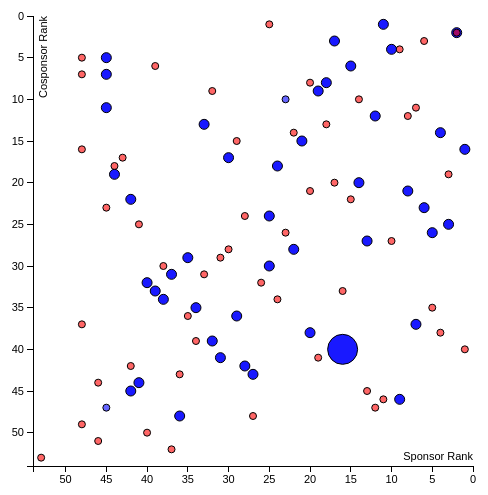
D3 v3 page, settled after 360 driven frames (6 s of simulated time); the page loaded 1 data file(s).


var margin = {top: 20, right: 20, bottom: 30, left: 40},
    width = 500 - margin.left - margin.right,
    height = 500 - margin.top - margin.bottom,
    current_id = "H001075", current_party = "D", current_chamber="senate",
    current_congress = 115;

/* 
 * value accessor - returns the value to encode for a given data object.
 * scale - maps value to a visual display encoding, such as a pixel position.
 * map function - maps from data value to display value
 * axis - sets up axis
 */ 

// setup x 
var xValue = function(d) { return d.sponsor_rank;}, // data -> value
    xScale = d3.scale.linear().range([width, 0]), // value -> display
    xMap = function(d) { return xScale(xValue(d));}, // data -> display
    xAxis = d3.svg.axis().scale(xScale).orient("bottom");

// setup y
var yValue = function(d) { return d.cosponsor_rank;}, // data -> value
    yScale = d3.scale.linear().range([0, height]), // value -> display
    yMap = function(d) { return yScale(yValue(d));}, // data -> display
    yAxis = d3.svg.axis().scale(yScale).orient("left");

// add the graph canvas to the body of the webpage
var svg = d3.select("body").append("svg")
    .attr("width", width + margin.left + margin.right)
    .attr("height", height + margin.top + margin.bottom)
  .append("g")
    .attr("transform", "translate(" + margin.left + "," + margin.top + ")");

// add the tooltip area to the webpage
var tooltip = d3.select("body").append("div")
    .attr("class", "tooltip")
    .style("opacity", 0);

// load data
d3.csv("effectiveness.csv", function(error, data) {

  // change string (from CSV) into number format
  data.forEach(function(d) {
    d.sponsor_rank = +d.sponsor_rank;
    d.cosponsor_rank = +d.cosponsor_rank;
//    console.log(d);
  });

  // don't want dots overlapping axis, so add in buffer to data domain
  xScale.domain([d3.min(data, xValue)-1, d3.max(data.filter(function(d) { return d.chamber == current_chamber & d.congress == current_congress }), xValue)+1]);
  yScale.domain([d3.min(data, yValue)-1, d3.max(data.filter(function(d) { return d.chamber == current_chamber & d.congress == current_congress }), yValue)+1]);

  // x-axis
  svg.append("g")
      .attr("class", "x axis")
      .attr("transform", "translate(0," + height + ")")
      .call(xAxis)
    .append("text")
      .attr("class", "label")
      .attr("x", width)
      .attr("y", -6)
      .style("text-anchor", "end")
      .text("Sponsor Rank");

  // y-axis
  svg.append("g")
      .attr("class", "y axis")
      .call(yAxis)
    .append("text")
      .attr("class", "label")
      .attr("transform", "rotate(-90)")
      .attr("y", 6)
      .attr("dy", ".71em")
      .style("text-anchor", "end")
      .text("Cosponsor Rank");

  // draw dots
  svg.selectAll(".dot")
      .data(data)
    .enter().append("circle")
    .filter(function(d) { return d.chamber == current_chamber & d.congress == current_congress })
      .attr("class", "dot")
      .attr("r", function(d) {
        if(d.id == current_id) {return 15}
        else if(d.party == current_party) {return 5}
        else {return 3.5};})
      .attr("cx", xMap)
      .attr("cy", yMap)
      .style("fill", function(d) {
        if (d.party == "R") {return "red"}
        else {return "blue"};})
      .attr('fill-opacity', function(d) {
        if (d.party == current_party) {return 0.9}
        else {return 0.6};})
      .on("mouseover", function(d) {
          tooltip.transition()
               .duration(200)
               .style("opacity", .9);
          tooltip.html(d["name"] + "<br/> (" + xValue(d) 
	        + ", " + yValue(d) + ")")
               .style("left", (d3.event.pageX + 5) + "px")
               .style("top", (d3.event.pageY - 28) + "px");
      })
      .on("mouseout", function(d) {
          tooltip.transition()
               .duration(500)
               .style("opacity", 0);
      });
      
});



### data: effectiveness.csv
id, bi_sponsor_bi, bi_sponsor_count, cosponsor_count, cosponsor_normalized, cosponsor_rank, dw_nominate, missed_votes_pct, name, party, seniority, sponsor_count, sponsor_normalized, sponsor_rank, state, top_cosponsor_subjects, top_cosponsor_subjects_1_text, top_cosponsor_subjects_1_count, top_cosponsor_subjects_2_text, top_cosponsor_subjects_2_count, top_cosponsor_subjects_3_text, top_cosponsor_subjects_3_count, top_cosponsor_subjects_4_text, top_cosponsor_subjects_4_count
L000174, 3, 13, 196, 0.856, 7, -0.375, 1.65, Patrick Leahy, D, 43, 13, 0.6, 45, VT, [(Health, 27), (Crime and law enforcemen…, Health, 27, Crime and law enforcement, 23, Government operations and politics, 18, Taxation, 18
B001288, 8, 35, 275, 0.7145, 34, -0.588, 4.29, Cory Booker, D, 5, 35, 0.66, 38, NJ, [(International affairs, 32), (Health, 3…, International affairs, 32, Health, 31, Crime and law enforcement, 23, Armed forces and national security, 20
W000779, 16, 54, 223, 0.7083, 36, -0.314, 0, Ron Wyden, D, 22, 54, 0.7333, 29, OR, [(International affairs, 24), (Governmen…, International affairs, 24, Government operations and politics, 20, Crime and law enforcement, 18, Armed forces and national security, 16
S001184, 10, 16, 98, 0.6651, 50, 0.669, 0.33, Tim Scott, R, 5, 16, 0.4271, 40, SC, [(Finance and financial sector, 12), (La…, Finance and financial sector, 12, Labor and employment, 11, Health, 10, Crime and law enforcement, 8
M001176, 2, 16, 269, 0.6593, 46, -0.436, 0.99, Jeff Merkley, D, 9, 16, 0.8625, 9, OR, [(International affairs, 32), (Health, 2…, International affairs, 32, Health, 23, Taxation, 23, Armed forces and national security, 22
T000476, 4, 9, 152, 0.8886, 5, 0.441, 3.63, Thom Tillis, R, 3, 9, 0.3333, 48, NC, [(Armed forces and national security, 33…, Armed forces and national security, 33, Crime and law enforcement, 24, International affairs, 14, Finance and financial sector, 12
M001170, 15, 23, 150, 0.9607, 2, -0.147, 4.29, Claire McCaskill, D, 11, 23, 0.9652, 2, MO, [(Government operations and politics, 27…, Government operations and politics, 27, Health, 20, Armed forces and national security, 13, Crime and law enforcement, 10
S001181, 12, 43, 243, 0.7537, 25, -0.272, 0.33, Jeanne Shaheen, D, 9, 43, 0.9488, 3, NH, [(Health, 37), (International affairs, 2…, Health, 37, International affairs, 29, Armed forces and national security, 23, Taxation, 22
C000567, 0, 2, 102, 0.802, 21, 0.286, 9.9, Thad Cochran, R, 39, 2, 0.5, 20, MS, [(Health, 18), (Crime and law enforcemen…, Health, 18, Crime and law enforcement, 12, Taxation, 10, Armed forces and national security, 8
V000128, 1, 9, 223, 0.7287, 31, -0.4, 1.32, Chris Van Hollen, D, 1, 9, 0.6667, 37, MD, [(Health, 24), (Armed forces and nationa…, Health, 24, Armed forces and national security, 23, Government operations and politics, 23, International affairs, 21
C001047, 9, 13, 176, 0.7879, 25, 0.258, 0.99, Shelley Capito, R, 3, 13, 0.4103, 41, WV, [(Health, 43), (Taxation, 12), (Crime an…, Health, 43, Taxation, 12, Crime and law enforcement, 12, Armed forces and national security, 11
U000039, 3, 28, 180, 0.7334, 30, -0.456, 1.32, Tom Udall, D, 10, 28, 0.75, 25, NM, [(Government operations and politics, 24…, Government operations and politics, 24, Health, 19, Armed forces and national security, 15, Taxation, 14
B001277, 6, 40, 359, 0.7663, 22, -0.418, 0.33, Richard Blumenthal, D, 7, 40, 0.6225, 42, CT, [(Health, 50), (Armed forces and nationa…, Health, 50, Armed forces and national security, 44, Crime and law enforcement, 38, International affairs, 26
S001202, 0, 4, 84, 0.6823, 49, , 3.7, Luther Strange, R, 1, 4, 0.3333, 48, AL, [(Crime and law enforcement, 12), (Healt…, Crime and law enforcement, 12, Health, 12, Labor and employment, 7, Armed forces and national security, 7
M001111, 4, 28, 191, 0.794, 13, -0.342, 0, Patty Murray, D, 25, 28, 0.6964, 33, WA, [(Armed forces and national security, 24…, Armed forces and national security, 24, Government operations and politics, 17, Health, 14, Taxation, 14
W000437, 18, 28, 150, 0.7417, 41, 0.376, 0.33, Roger Wicker, R, 11, 28, 0.506, 19, MS, [(Health, 27), (Taxation, 12), (Internat…, Health, 27, Taxation, 12, International affairs, 12, Armed forces and national security, 11
P000603, 8, 29, 73, 0.7297, 44, 0.882, 3.96, Rand Paul, R, 7, 29, 0.3448, 46, KY, [(Crime and law enforcement, 11), (Congr…, Crime and law enforcement, 11, Congress, 6, Taxation, 6, Finance and financial sector, 6
R000595, 31, 54, 237, 0.7473, 39, 0.59, 4.29, Marco Rubio, R, 7, 54, 0.4537, 34, FL, [(International affairs, 66), (Armed for…, International affairs, 66, Armed forces and national security, 23, Crime and law enforcement, 20, Health, 19
D000622, 4, 25, 198, 0.7418, 26, -0.298, 0.66, Tammy Duckworth, D, 1, 25, 0.924, 5, IL, [(Health, 25), (Taxation, 20), (Governme…, Health, 25, Taxation, 20, Government operations and politics, 15, Crime and law enforcement, 15
M001169, 3, 21, 165, 0.6642, 44, -0.311, 0.66, Christopher Murphy, D, 5, 21, 0.6286, 41, CT, [(International affairs, 21), (Health, 2…, International affairs, 21, Health, 20, Crime and law enforcement, 15, Armed forces and national security, 13
C001113, 2, 4, 134, 0.8855, 5, , 2.64, Catherine Cortez Masto, D, 1, 4, 0.6, 45, NV, [(Crime and law enforcement, 18), (Healt…, Crime and law enforcement, 18, Health, 13, Civil rights and liberties, minority iss…, 13, Immigration, 11
B000575, 23, 29, 159, 0.7958, 22, 0.431, 2.31, Roy Blunt, R, 7, 29, 0.546, 15, MO, [(Health, 22), (Taxation, 21), (Crime an…, Health, 22, Taxation, 21, Crime and law enforcement, 21, Armed forces and national security, 13
R000605, 10, 28, 150, 0.8061, 18, 0.382, 0, Mike Rounds, R, 3, 28, 0.369, 44, SD, [(Armed forces and national security, 28…, Armed forces and national security, 28, Health, 21, Finance and financial sector, 15, International affairs, 13
C001056, 25, 43, 155, 0.8424, 12, 0.497, 0, John Cornyn, R, 15, 43, 0.6744, 8, TX, [(Crime and law enforcement, 30), (Armed…, Crime and law enforcement, 30, Armed forces and national security, 19, International affairs, 16, Health, 11
… [head cut at 6 KiB]